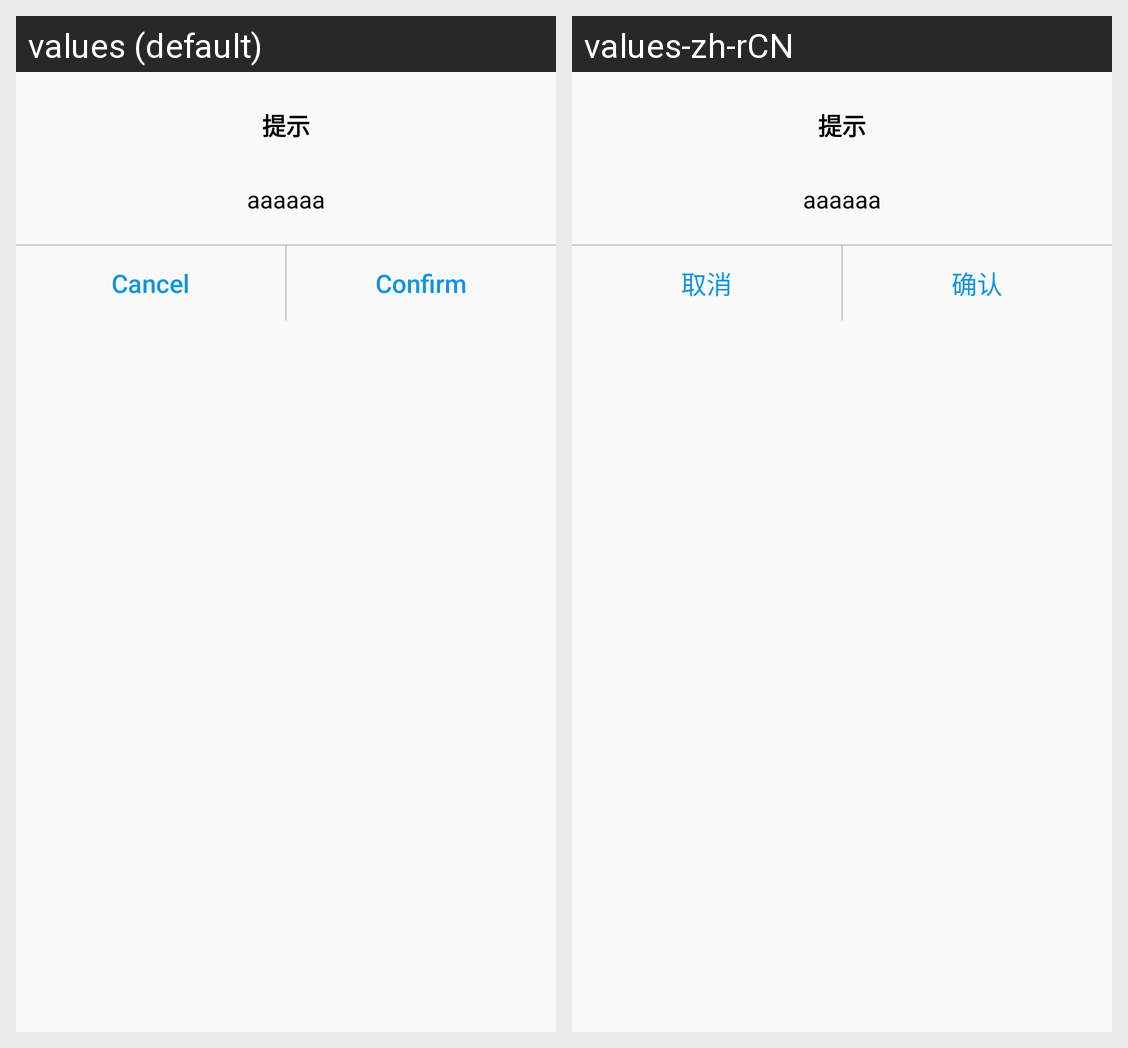

Translations of the strings shown on this Android screen, per locale in the grid:
Android screen res/layout/common_dialog_layout.xml rendered under 2 locales, left to right: values (default), values-zh-rCN. Device: Nexus 5 (rendered at 1080×1920; each locale shown at half size, 540×960, under a caption strip naming it); theme AppTheme.
Strings drawn on this screen, with the default value and each locale's value (text and hints the layout hard-codes, and strings that could not be matched under every locale, appear in the picture but are not listed):

cancel
  values: Cancel
  values-zh-rCN: 取消

sure
  values: Confirm
  values-zh-rCN: 确认
